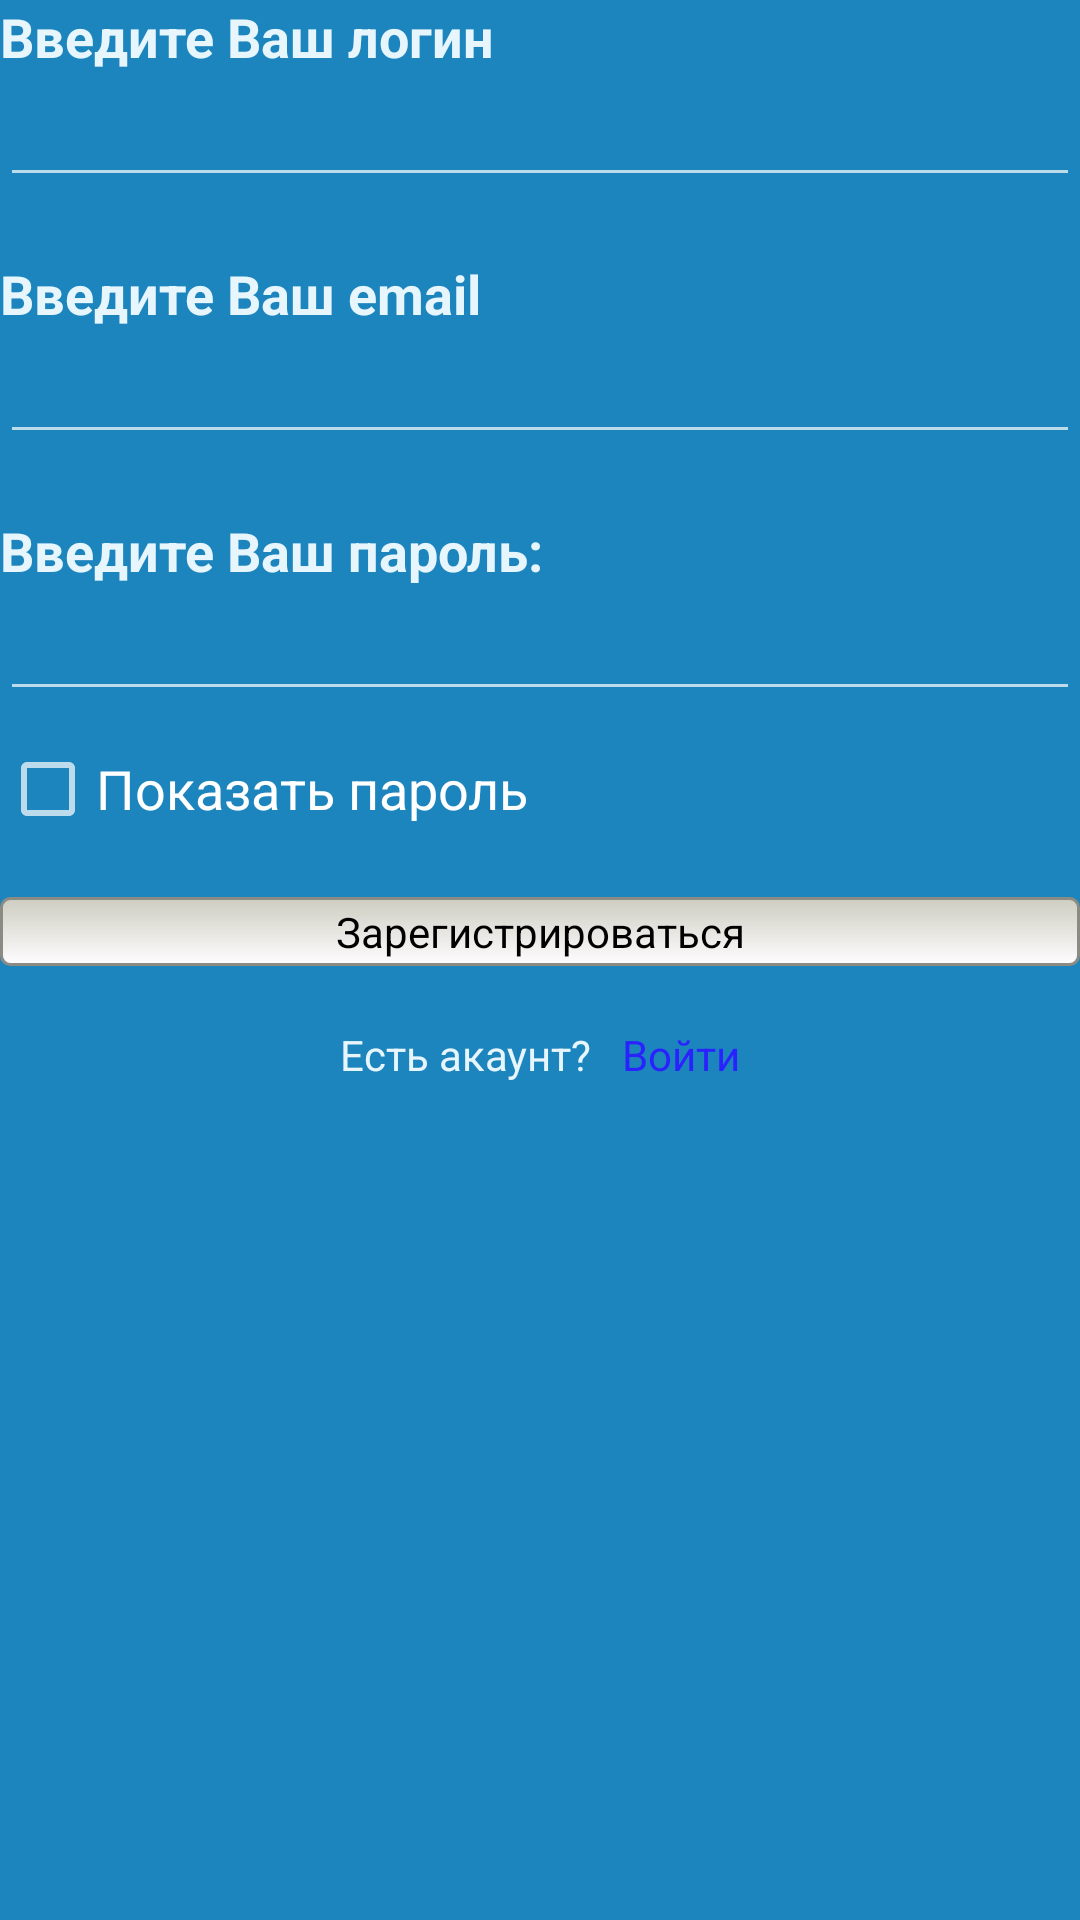

Layout XML and referenced resources for this Android screen:
<!-- AndroidManifest.xml: application theme AppTheme -->
<!-- res/layout/layout_login_reg.xml -->
<?xml version="1.0" encoding="utf-8"?>
<LinearLayout xmlns:android="http://schemas.android.com/apk/res/android"
    android:orientation="vertical"
    android:layout_width="300sp"
    android:layout_height="wrap_content"
    android:layout_margin="20sp">

    <TextView
        android:layout_width="wrap_content"
        android:layout_height="wrap_content"
        android:text="@string/enter_your_login"
        android:textStyle="bold"
        android:textAppearance="?android:attr/textAppearanceMedium"/>
    <EditText
        android:id="@+id/login_edit_reg"
        android:layout_width="match_parent"
        android:layout_height="wrap_content"/>
    <TextView
        android:layout_marginTop="20sp"
        android:layout_width="wrap_content"
        android:layout_height="wrap_content"
        android:text="@string/enter_your_email"
        android:textStyle="bold"
        android:textAppearance="?android:attr/textAppearanceMedium"/>
    <EditText
        android:id="@+id/email_edit_reg"
        android:layout_width="match_parent"
        android:layout_height="wrap_content"
        android:inputType="textEmailAddress" />
    <TextView
        android:layout_marginTop="20sp"
        android:layout_width="wrap_content"
        android:layout_height="wrap_content"
        android:text="@string/enter_your_password"
        android:textStyle="bold"
        android:textAppearance="?android:attr/textAppearanceMedium"/>
    <EditText
        android:id="@+id/password_edit_reg"
        android:layout_width="match_parent"
        android:layout_height="wrap_content"
        android:inputType="textPassword"
        />
    
    <CheckBox
        android:id="@+id/show_password_check_reg"
        android:layout_width="match_parent"
        android:layout_height="wrap_content"
        android:layout_marginTop="10sp"
        android:text="@string/show_password"
        android:textAppearance="?android:attr/textAppearanceMedium"
        android:nestedScrollingEnabled="false"
        android:enabled="true"
        android:checked="false" />

    <Button
        android:id="@+id/login_button_reg"
        android:layout_width="match_parent"
        android:layout_height="wrap_content"
        android:layout_marginTop="20sp"
        android:text="@string/enterReg"
        android:background="@drawable/btn_gray"/>

    <LinearLayout
        android:layout_marginTop="20sp"
        android:orientation="horizontal"
        android:layout_width="match_parent"
        android:layout_height="match_parent"
        android:gravity="center_horizontal">

        <TextView
            android:layout_marginRight="10sp"
            android:layout_width="wrap_content"
            android:layout_height="wrap_content"
            android:text="@string/textInputAcaunt"
            android:id="@+id/textLoginInput" />

        <TextView
            android:layout_width="wrap_content"
            android:layout_height="wrap_content"
            android:text="@string/textInput"
            android:id="@+id/loginInput"
            android:layout_gravity="center_horizontal"
            android:textColor="#ff2a21ff" />
    </LinearLayout>

</LinearLayout>
<!-- resources referenced by this layout -->
<resources>
  <!-- drawable btn_gray (drawable-hdpi) -->
  <?xml version="1.0" encoding="utf-8"?>
  <selector xmlns:android="http://schemas.android.com/apk/res/android">
      <item android:state_pressed="true">
          <shape>
              <solid
                      android:color="#CDC8B1"/>
              <stroke
                      android:width="1dp"
                      android:color="#ff0a05dc"/>
              <corners
                      android:radius="3dp"/>
              <padding
                      android:left="10dp"
                      android:top="2dp"
                      android:right="10dp"
                      android:bottom="2dp"/>
          </shape>
      </item>
      <item>
          <shape>
              <gradient
                      android:startColor="#CDCDC1"
                      android:endColor="#FFFDFF"
                      android:angle="270"/>
              <stroke
                      android:width="1dp"
                      android:color="#8B8B83"/>
              <corners
                      android:radius="3dp"/>
              <padding
                      android:left="10dp"
                      android:top="2dp"
                      android:right="10dp"
                      android:bottom="2dp"/>
          </shape>
      </item>
  </selector>
  <string name="enterReg">Зарегистрироваться</string>
  <string name="enter_your_email">Введите Ваш email</string>
  <string name="enter_your_login">Введите Ваш логин</string>
  <string name="enter_your_password">Введите Ваш пароль:</string>
  <string name="show_password">Показать пароль</string>
  <string name="textInput">Войти</string>
  <string name="textInputAcaunt">Есть акаунт?</string>
  <style name="AppTheme" parent="Theme.AppCompat.NoActionBar">
          <item name="android:windowBackground">@color/window_background_news</item>
          <item name="android:textColor">@color/window_text_news</item>
          <item name="android:buttonStyle">@style/BtnTheme</item>
      </style>
  <color name="window_background_news">#ff1d85bd</color>
  <color name="window_text_news">#ffe7f6fd</color>
  <style name="BtnTheme" parent="@android:style/Widget.Button">
          <item name="android:background">@drawable/button_news</item>
  
      </style>
</resources>
